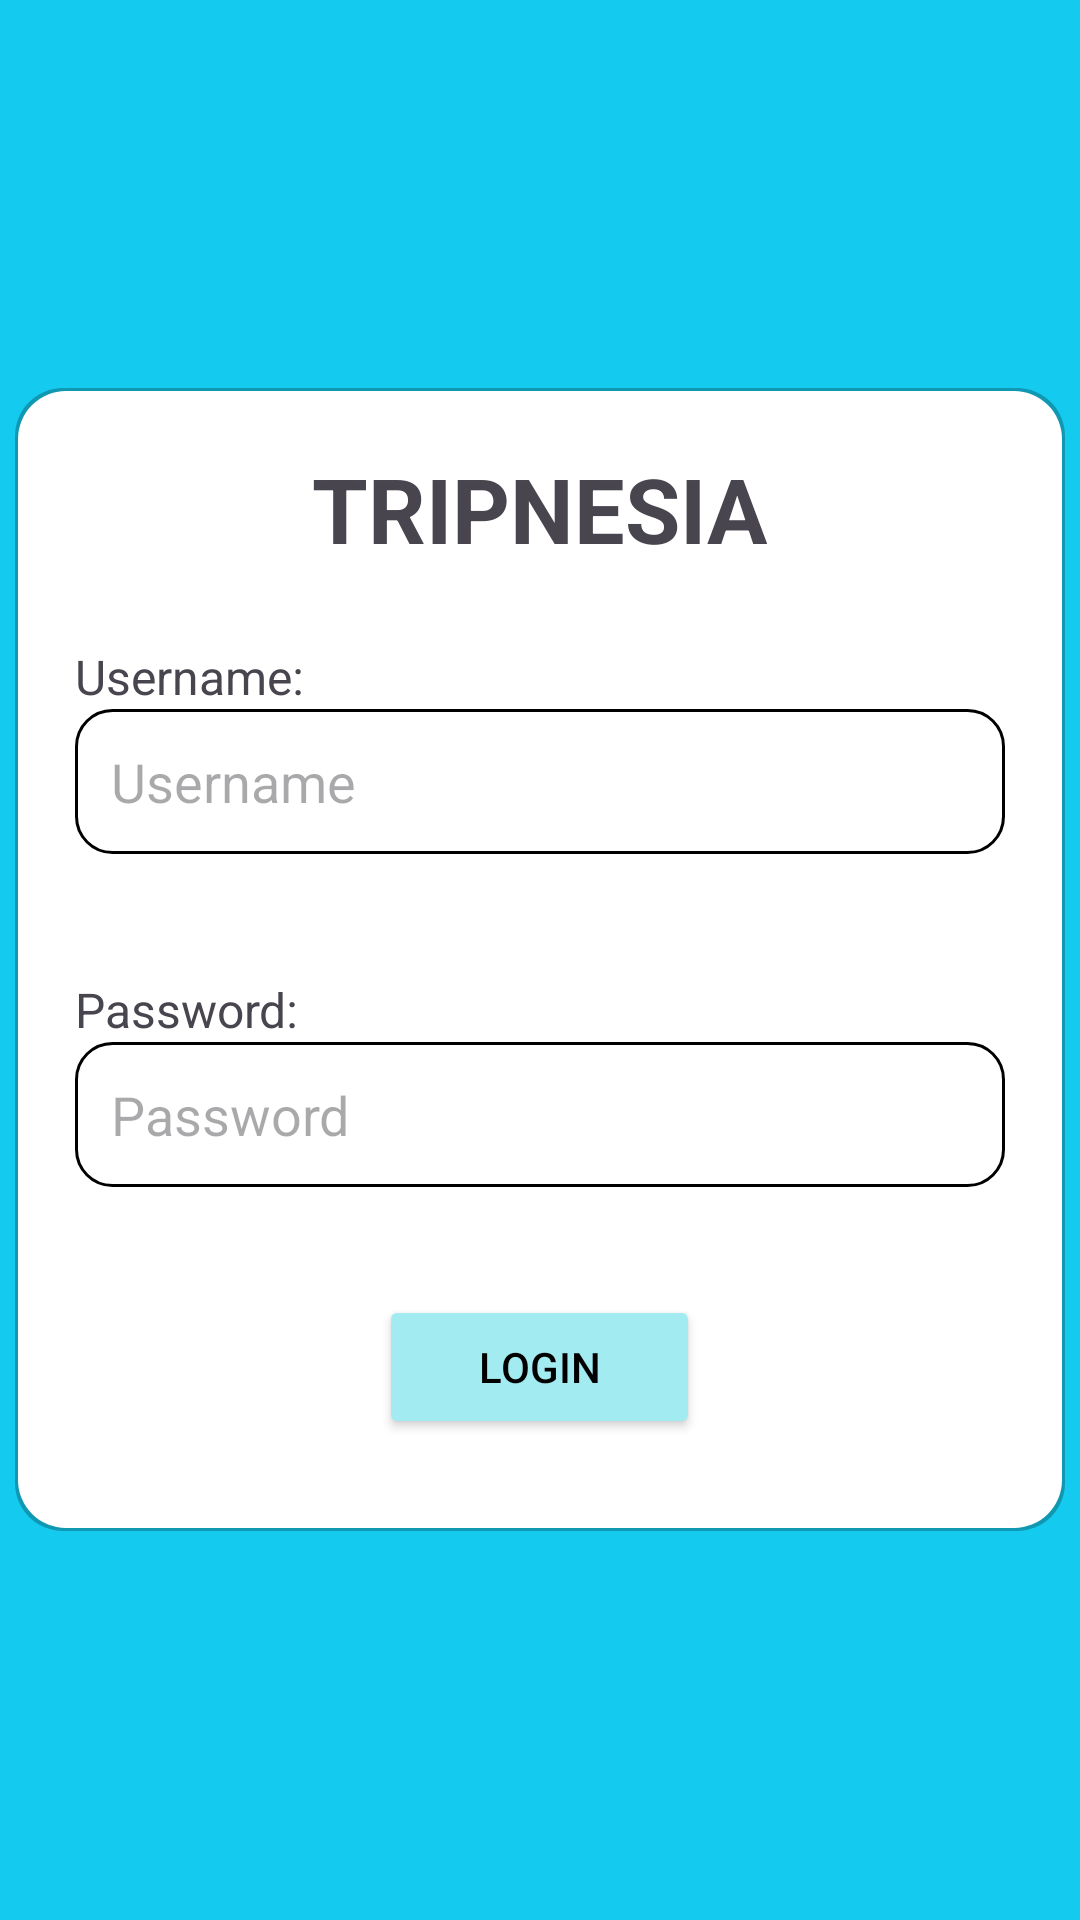

Layout XML and referenced resources for this Android screen:
<!-- AndroidManifest.xml: application theme Theme.PemesananTiketAra -->
<!-- res/layout/activity_login.xml -->
<?xml version="1.0" encoding="utf-8"?>
<LinearLayout xmlns:android="http://schemas.android.com/apk/res/android"
    xmlns:tools="http://schemas.android.com/tools"
    android:layout_width="match_parent"
    android:layout_height="match_parent"
    android:gravity="center"
    android:background="#15CAEF">

    <LinearLayout
        android:layout_width="350dp"
        android:layout_height="381dp"
        android:background="@drawable/radius_background"
        android:orientation="vertical"
        android:padding="20dp">
        <TextView
            android:layout_width="wrap_content"
            android:layout_height="wrap_content"
            android:text="TRIPNESIA"
            android:layout_gravity="center"
            android:textSize="30sp"
            android:textStyle="bold"/>

        <TextView
            android:layout_width="wrap_content"
            android:layout_height="wrap_content"
            android:layout_marginTop="25dp"
            android:text="Username:"
            android:textSize="16sp"/>
        <EditText
            android:id="@+id/et_username"
            android:layout_width="match_parent"
            android:layout_height="wrap_content"
            android:hint="Username"
            android:inputType="text"
            android:padding="12dp"
            android:background="@drawable/rounded_edittext"
            android:layout_marginBottom="16dp" />

        <TextView
            android:layout_width="wrap_content"
            android:layout_height="wrap_content"
            android:layout_marginTop="25dp"
            android:text="Password:"
            android:textSize="16sp"/>

        <EditText
            android:id="@+id/et_password"
            android:layout_width="match_parent"
            android:layout_height="wrap_content"
            android:hint="Password"
            android:inputType="textPassword"
            android:padding="12dp"
            android:background="@drawable/rounded_edittext"
            android:layout_marginBottom="16dp" />

        <Button
            android:id="@+id/btn_login"
            android:layout_width="107dp"
            android:layout_height="wrap_content"
            android:text="Login"
            android:layout_gravity="center"
            android:backgroundTint="#A1EBF1"
            android:textColor="@color/black"
            android:padding="12dp"
            android:layout_marginTop="20dp"/>

    </LinearLayout>

</LinearLayout>
<!-- resources referenced by this layout -->
<resources>
  <!-- drawable radius_background (drawable) -->
  <layer-list xmlns:android="http://schemas.android.com/apk/res/android">
      
      <item>
          <shape>
              <corners android:radius="16dp" />
              <solid android:color="#40000000" /> 
          </shape>
      </item>
  
      
      <item android:top="1dp" android:left="1dp" android:right="1dp" android:bottom="1dp">
          <shape>
              <corners android:radius="16dp" />
              <solid android:color="#FFFFFF" />
          </shape>
      </item>
  </layer-list>
  <!-- drawable rounded_edittext (drawable) -->
  <shape xmlns:android="http://schemas.android.com/apk/res/android">
      <corners android:radius="12dp" />
      <solid android:color="#FFFFFF" />
      <stroke
          android:width="1dp"
          android:color="#000000" />
  </shape>
  <style name="Theme.PemesananTiketAra" parent="Base.Theme.PemesananTiketAra" />
  <style name="Base.Theme.PemesananTiketAra" parent="Theme.Material3.DayNight.NoActionBar">
          
          
      </style>
  <!-- not gathered from this repository: default colours our renderer supplied (Android Studio template values) -->
  <color name="black">#FF000000</color>
</resources>
